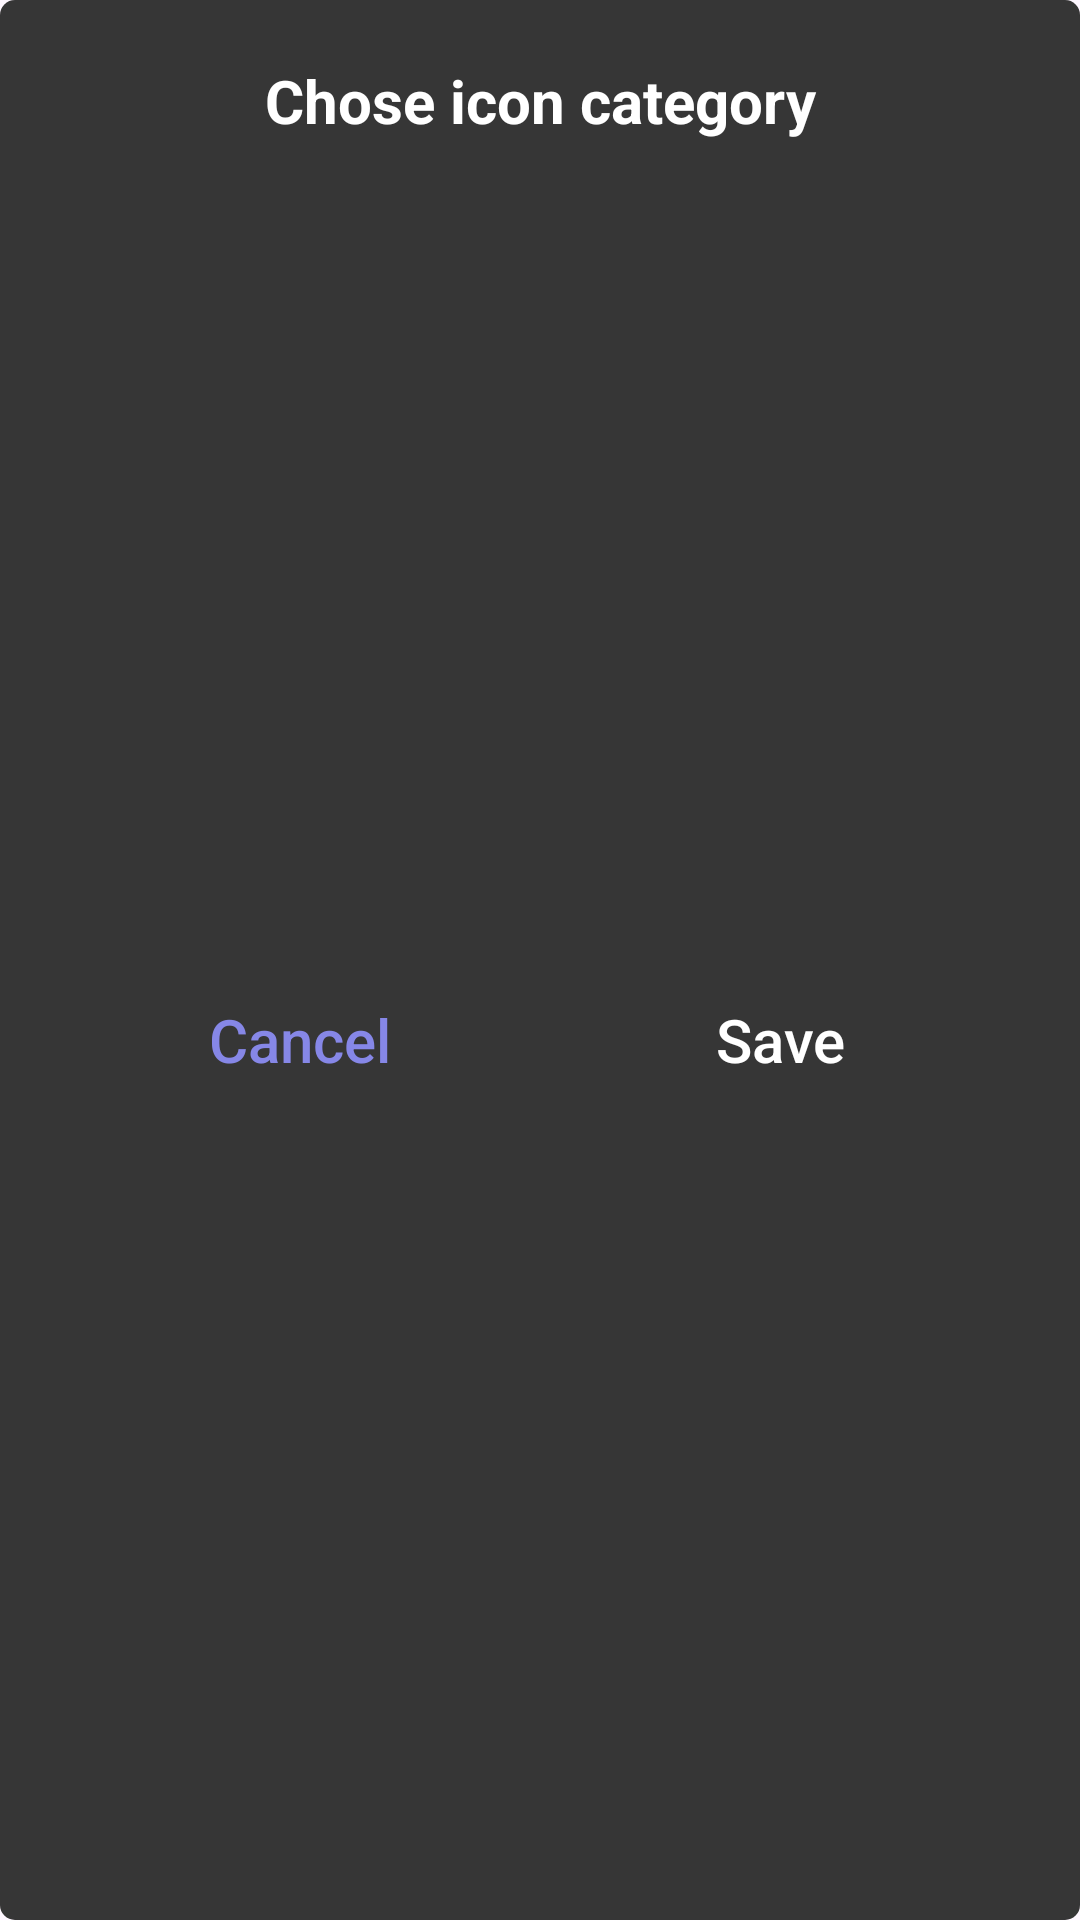

Here is an Android app screen rendered from its layout file. Give the layout XML and the strings, colors and styles it references.
<!-- AndroidManifest.xml: application theme Theme.TodoApp -->
<!-- res/layout/fragment_chose_icon_category.xml -->
<?xml version="1.0" encoding="utf-8"?>
<LinearLayout xmlns:android="http://schemas.android.com/apk/res/android"
    xmlns:tools="http://schemas.android.com/tools"
    android:layout_width="match_parent"
    android:layout_height="wrap_content"
    android:background="@drawable/dialog_background"
    android:orientation="vertical"
    android:padding="20dp"
    tools:context=".dialogfragment.ChoseIconCategory">

    <TextView
        android:id="@+id/priority_title"
        android:layout_width="match_parent"
        android:layout_height="wrap_content"
        android:text="@string/chose_icon_category"
        android:textAlignment="center"
        android:textColor="@color/white"
        android:textSize="20sp"
        android:textStyle="bold" />

    <View
        android:id="@+id/line"
        android:layout_width="match_parent"
        android:layout_height="1dp"
        android:layout_marginTop="10dp"
        android:background="@drawable/line" />

    <androidx.recyclerview.widget.RecyclerView
        android:id="@+id/icon_category_recyclerview"
        android:layout_width="match_parent"
        android:layout_height="wrap_content"
        android:layout_marginTop="10dp" />

    <LinearLayout
        android:layout_width="match_parent"
        android:layout_height="match_parent"
        android:orientation="horizontal">

        <androidx.appcompat.widget.AppCompatButton
            android:id="@+id/btn_cancel"
            android:layout_width="wrap_content"
            android:layout_height="wrap_content"
            android:layout_marginTop="10dp"
            android:layout_marginBottom="5dp"
            android:layout_weight="1"
            android:background="@drawable/transparent_icon"
            android:text="@string/cancel"
            android:textAllCaps="false"
            android:textColor="@color/light_purple"
            android:textSize="20sp" />

        <androidx.appcompat.widget.AppCompatButton
            android:id="@+id/btn_save"
            android:layout_width="wrap_content"
            android:layout_height="match_parent"
            android:layout_marginTop="10dp"
            android:layout_marginBottom="5dp"
            android:layout_weight="1"
            android:background="@drawable/background_btn"
            android:text="@string/save"
            android:textAllCaps="false"
            android:textColor="@color/white"
            android:textSize="20sp" />
    </LinearLayout>

</LinearLayout>
<!-- resources referenced by this layout -->
<resources>
  <color name="light_purple">#8687E7</color>
  <color name="white">#FFFFFFFF</color>
  <!-- drawable dialog_background (drawable) -->
  <?xml version="1.0" encoding="utf-8"?>
  <shape xmlns:android="http://schemas.android.com/apk/res/android">
      <solid
          android:color="#363636"/>
      <corners android:radius="5dp"/>
      <padding
          android:left="10dp"
          android:right="10dp"
          android:top="10dp"
          android:bottom="10dp"/>
  
  </shape>
  <!-- drawable transparent_icon (drawable) -->
  <?xml version="1.0" encoding="utf-8"?>
  <shape xmlns:android="http://schemas.android.com/apk/res/android">
      <size
          android:width="24dp"
          android:height="24dp" />
      <solid android:color="@android:color/transparent" />
  </shape>
  <string name="cancel">Cancel</string>
  <string name="chose_icon_category">Chose icon category</string>
  <string name="save">Save</string>
  <style name="Theme.TodoApp" parent="Base.Theme.TodoApp" />
  <style name="Base.Theme.TodoApp" parent="Theme.Material3.DayNight.NoActionBar">
          <item name="backgroundColor">#F1E2E2</item>
          <item name="android:statusBarColor">@color/white</item>
          <item name="android:windowLightStatusBar">true</item>
      </style>
</resources>
